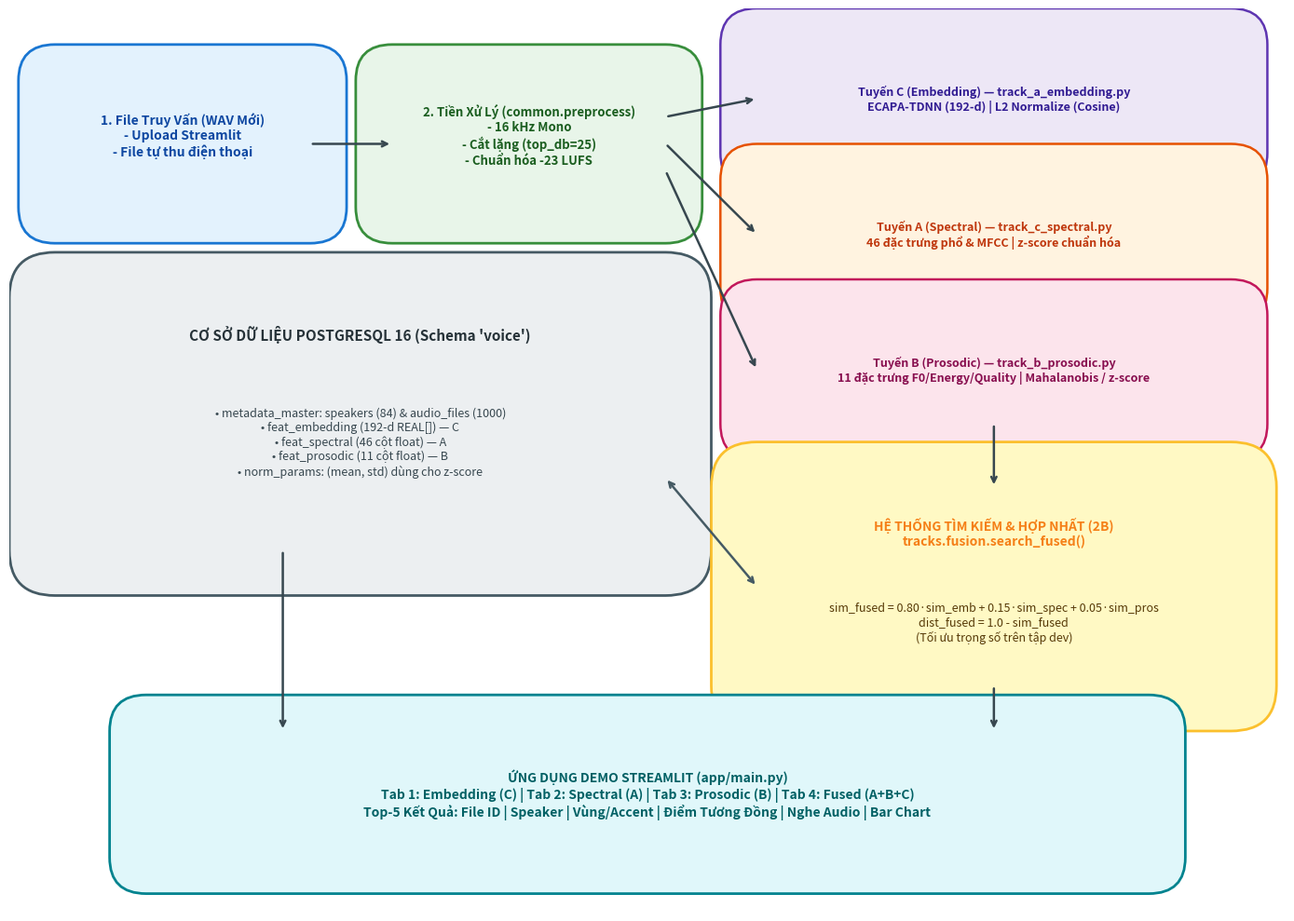

Write Python code to recreate this figure. (Note: this script raises an exception after producing the figure.)
import matplotlib.pyplot as plt
import matplotlib.patches as patches

fig, ax = plt.subplots(figsize=(14, 10), dpi=300)
ax.set_xlim(0, 14)
ax.set_ylim(0, 10)
ax.axis("off")

# Styles
box_style = dict(boxstyle="round,pad=0.5", linewidth=1.5)

# 1. Input Layer
p1 = patches.FancyBboxPatch((0.5, 7.8), 2.8, 1.4, boxstyle="round,pad=0.4", fc="#E3F2FD", ec="#1976D2", lw=2)
ax.add_patch(p1)
ax.text(1.9, 8.6, "1. File Truy Vấn (WAV Mới)\n- Upload Streamlit\n- File tự thu điện thoại", 
        ha="center", va="center", fontsize=10, weight="bold", color="#0D47A1")

# 2. Preprocess Layer
p2 = patches.FancyBboxPatch((4.2, 7.8), 3.0, 1.4, boxstyle="round,pad=0.4", fc="#E8F5E9", ec="#388E3C", lw=2)
ax.add_patch(p2)
ax.text(5.7, 8.6, "2. Tiền Xử Lý (common.preprocess)\n- 16 kHz Mono\n- Cắt lặng (top_db=25)\n- Chuẩn hóa -23 LUFS", 
        ha="center", va="center", fontsize=9.5, weight="bold", color="#1B5E20")

# 3. Feature Extraction Tracks (Parallel)
# Track C (Embedding)
p3c = patches.FancyBboxPatch((8.2, 8.4), 5.2, 1.2, boxstyle="round,pad=0.4", fc="#EDE7F6", ec="#5E35B1", lw=1.8)
ax.add_patch(p3c)
ax.text(10.8, 9.0, "Tuyến C (Embedding) — track_a_embedding.py\nECAPA-TDNN (192-d) | L2 Normalize (Cosine)", 
        ha="center", va="center", fontsize=9, weight="bold", color="#311B92")

# Track A (Spectral)
p3a = patches.FancyBboxPatch((8.2, 6.9), 5.2, 1.2, boxstyle="round,pad=0.4", fc="#FFF3E0", ec="#E65100", lw=1.8)
ax.add_patch(p3a)
ax.text(10.8, 7.5, "Tuyến A (Spectral) — track_c_spectral.py\n46 đặc trưng phổ & MFCC | z-score chuẩn hóa", 
        ha="center", va="center", fontsize=9, weight="bold", color="#BF360C")

# Track B (Prosodic)
p3b = patches.FancyBboxPatch((8.2, 5.4), 5.2, 1.2, boxstyle="round,pad=0.4", fc="#FCE4EC", ec="#C2185B", lw=1.8)
ax.add_patch(p3b)
ax.text(10.8, 6.0, "Tuyến B (Prosodic) — track_b_prosodic.py\n11 đặc trưng F0/Energy/Quality | Mahalanobis / z-score", 
        ha="center", va="center", fontsize=9, weight="bold", color="#880E4F")

# 4. Database Layer (PostgreSQL)
p_db = patches.FancyBboxPatch((0.5, 4.0), 6.7, 2.8, boxstyle="round,pad=0.5", fc="#ECEFF1", ec="#455A64", lw=2)
ax.add_patch(p_db)
ax.text(3.85, 6.4, "CƠ SỞ DỮ LIỆU POSTGRESQL 16 (Schema 'voice')", 
        ha="center", va="center", fontsize=11, weight="bold", color="#263238")
ax.text(3.85, 5.2, "• metadata_master: speakers (84) & audio_files (1000)\n• feat_embedding (192-d REAL[]) — C\n• feat_spectral (46 cột float) — A\n• feat_prosodic (11 cột float) — B\n• norm_params: (mean, std) dùng cho z-score", 
        ha="center", va="center", fontsize=9, color="#37474F")

# 5. Search & Fusion Layer
p_fusion = patches.FancyBboxPatch((8.2, 2.5), 5.2, 2.2, boxstyle="round,pad=0.5", fc="#FFF9C4", ec="#FBC02D", lw=2)
ax.add_patch(p_fusion)
ax.text(10.8, 4.2, "HỆ THỐNG TÌM KIẾM & HỢP NHẤT (2B)\ntracks.fusion.search_fused()", 
        ha="center", va="center", fontsize=10, weight="bold", color="#F57F17")
ax.text(10.8, 3.2, "sim_fused = 0.80·sim_emb + 0.15·sim_spec + 0.05·sim_pros\ndist_fused = 1.0 - sim_fused\n(Tối ưu trọng số trên tập dev)", 
        ha="center", va="center", fontsize=9, color="#573A08")

# 6. Presentation / Demo App Layer
p_ui = patches.FancyBboxPatch((1.5, 0.6), 11.0, 1.4, boxstyle="round,pad=0.4", fc="#E0F7FA", ec="#00838F", lw=2)
ax.add_patch(p_ui)
ax.text(7.0, 1.3, "ỨNG DỤNG DEMO STREAMLIT (app/main.py)\nTab 1: Embedding (C) | Tab 2: Spectral (A) | Tab 3: Prosodic (B) | Tab 4: Fused (A+B+C)\nTop-5 Kết Quả: File ID | Speaker | Vùng/Accent | Điểm Tương Đồng | Nghe Audio | Bar Chart", 
        ha="center", va="center", fontsize=10, weight="bold", color="#006064")

# Arrows
arrow = dict(arrowstyle="->", lw=1.8, color="#37474F")
# 1 -> 2
ax.annotate("", xy=(4.2, 8.5), xytext=(3.3, 8.5), arrowprops=arrow)
# 2 -> 3
ax.annotate("", xy=(8.2, 9.0), xytext=(7.2, 8.8), arrowprops=arrow)
ax.annotate("", xy=(8.2, 7.5), xytext=(7.2, 8.5), arrowprops=arrow)
ax.annotate("", xy=(8.2, 6.0), xytext=(7.2, 8.2), arrowprops=arrow)

# DB -> 3/Search
ax.annotate("", xy=(8.2, 3.6), xytext=(7.2, 4.8), arrowprops=dict(arrowstyle="<->", lw=1.8, color="#455A64"))
# 3 -> Fusion
ax.annotate("", xy=(10.8, 4.7), xytext=(10.8, 5.4), arrowprops=arrow)
# Fusion -> UI
ax.annotate("", xy=(10.8, 2.0), xytext=(10.8, 2.5), arrowprops=arrow)
# Direct Track -> UI (for single tab demo)
ax.annotate("", xy=(3.0, 2.0), xytext=(3.0, 4.0), arrowprops=arrow)

plt.tight_layout()
plt.savefig("report/block_diagram.png", dpi=300, bbox_inches="tight")
print("Saved report/block_diagram.png")
